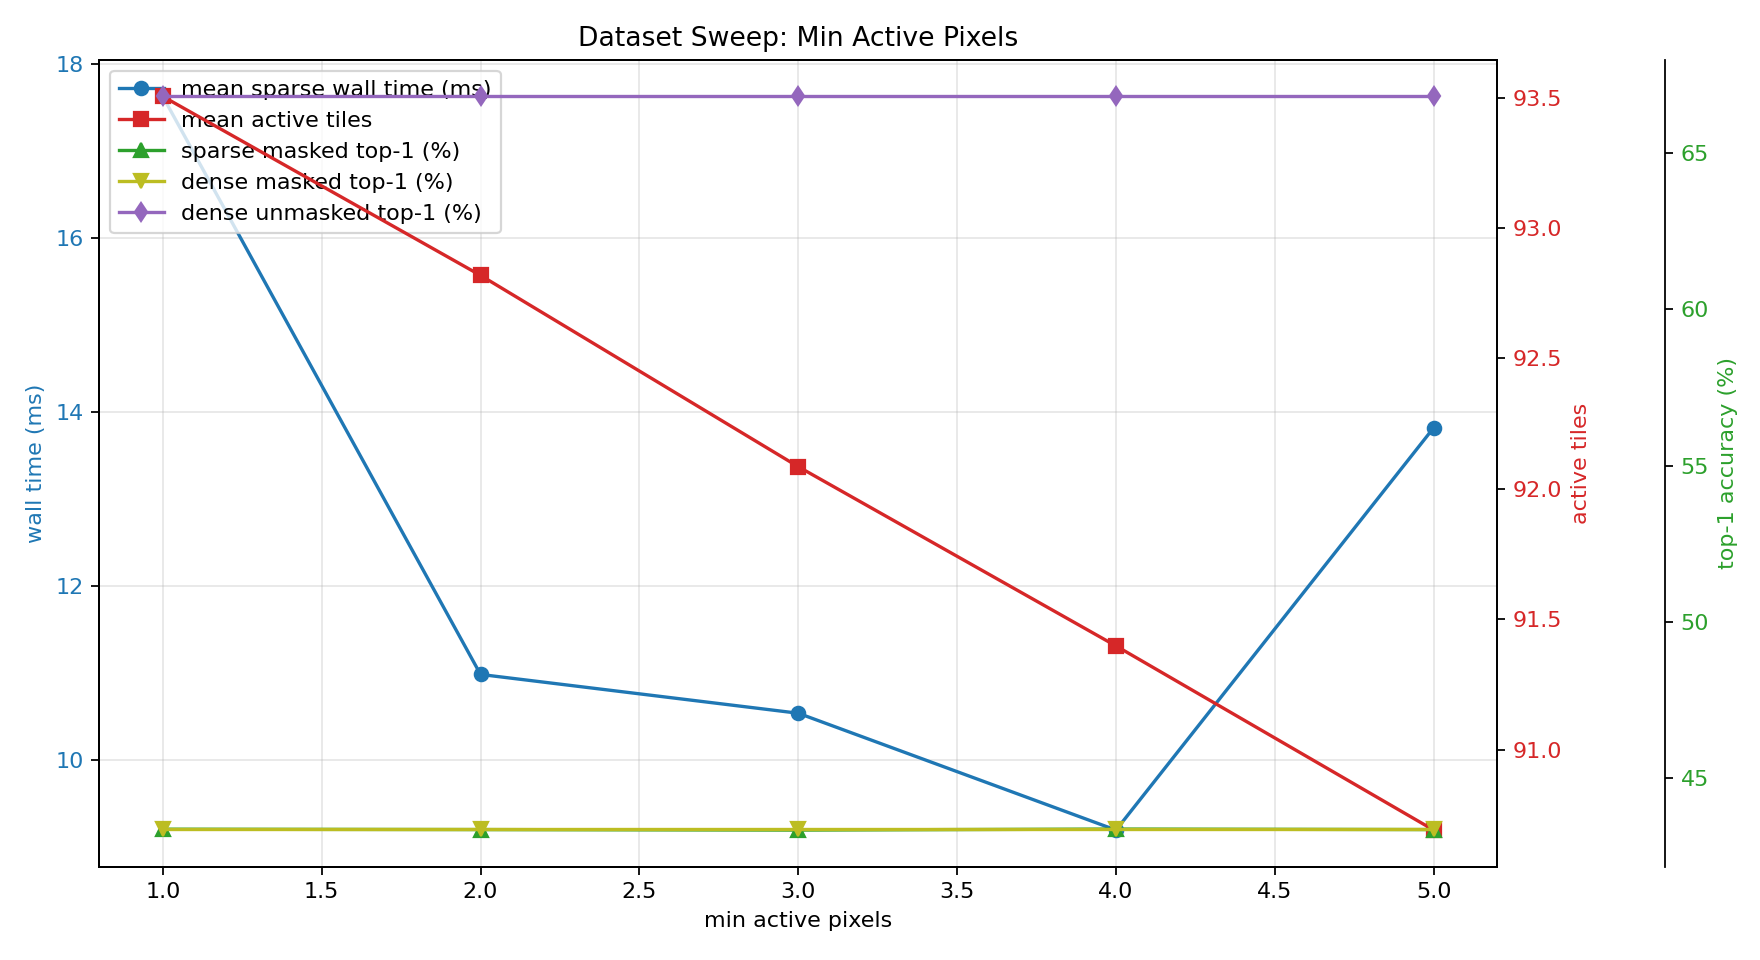

The data file committed next to this chart (first rows):
tile_width, tile_height, min_active_pixels, num_images, sparse_ms, dense_masked_ms, dense_unmasked_ms, active_tiles, active_ratio, sparse_vs_dense_masked_mean_abs_diff, sparse_vs_dense_masked_max_abs_diff, dense_masked_vs_unmasked_mean_abs_diff, dense_masked_vs_unmasked_max_abs_diff, sparse_vs_unmasked_mean_abs_diff, sparse_vs_unmasked_max_abs_diff, sparse_top1_acc, sparse_top5_acc, dense_masked_top1_acc, dense_masked_top5_acc, dense_unmasked_top1_acc, dense_unmasked_top5_acc, sparse_vs_dense_masked_pred_agreement, dense_masked_vs_unmasked_pred_agreement, sparse_vs_unmasked_pred_agreement
16, 16, 1, 50000, 17.63, 5.126, 3.677, 93.5, 0.6404, 7.047221000523823e-08, 0.001318, 0.001015, 0.9992, 0.001015, 0.9992, 43.36, 63.78, 43.36, 63.78, 66.82, 87.51, 100, 48.36, 48.36
16, 16, 2, 50000, 10.98, 3.154, 2.207, 92.82, 0.6357, 1.0055819826115831e-05, 0.09989, 0.001015, 0.9992, 0.001015, 0.9992, 43.34, 63.75, 43.36, 63.78, 66.82, 87.51, 99.18, 48.36, 48.35
16, 16, 3, 50000, 10.54, 3.098, 2.161, 92.08, 0.6307, 2.370300955132294e-05, 0.2345, 0.001015, 0.9992, 0.001014, 0.9992, 43.33, 63.75, 43.36, 63.78, 66.82, 87.51, 98.08, 48.36, 48.31
16, 16, 4, 50000, 9.191, 2.678, 1.834, 91.4, 0.626, 3.831292981713002e-05, 0.287, 0.001015, 0.9992, 0.001014, 0.9993, 43.36, 63.74, 43.36, 63.78, 66.82, 87.51, 96.82, 48.36, 48.33
16, 16, 5, 50000, 13.82, 4.109, 2.92, 90.69, 0.6212, 5.278163932032056e-05, 0.296, 0.001015, 0.9992, 0.001014, 0.9993, 43.34, 63.75, 43.36, 63.78, 66.82, 87.51, 95.67, 48.36, 48.33
